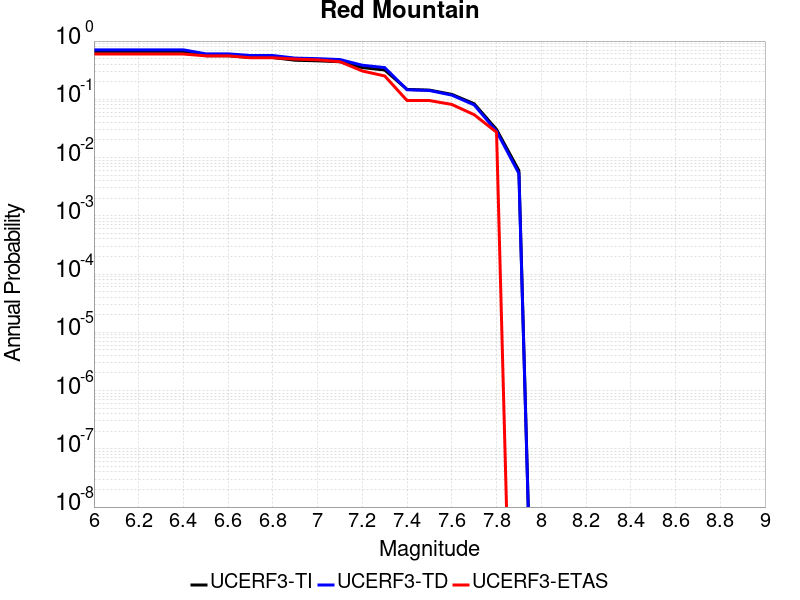

Values plotted in this chart, from the file beside it:
Magnitude, UCERF3-TI Prob, UCERF3-TD Prob, UCERF3-ETAS Prob
6.0, 0.6641, 0.7069, 0.5986
6.1, 0.6641, 0.7069, 0.5986
6.2, 0.6641, 0.7069, 0.5986
6.3, 0.6641, 0.7069, 0.5986
6.4, 0.6641, 0.7069, 0.5986
6.5, 0.5609, 0.6034, 0.5578
6.6, 0.5608, 0.6033, 0.5578
6.7, 0.5217, 0.5648, 0.517
6.8, 0.521, 0.5641, 0.517
6.9, 0.4685, 0.5095, 0.4898
7.0, 0.4581, 0.4987, 0.4762
7.1, 0.4413, 0.4813, 0.4422
7.2, 0.3504, 0.3846, 0.3061
7.3, 0.3186, 0.3502, 0.2517
7.4, 0.1479, 0.146, 0.09524
7.5, 0.1439, 0.1417, 0.09524
7.6, 0.1217, 0.1181, 0.08163
7.7, 0.08396, 0.08013, 0.05442
7.8, 0.03039, 0.02828, 0.02721
7.9, 0.005974, 0.00533, 0.0
